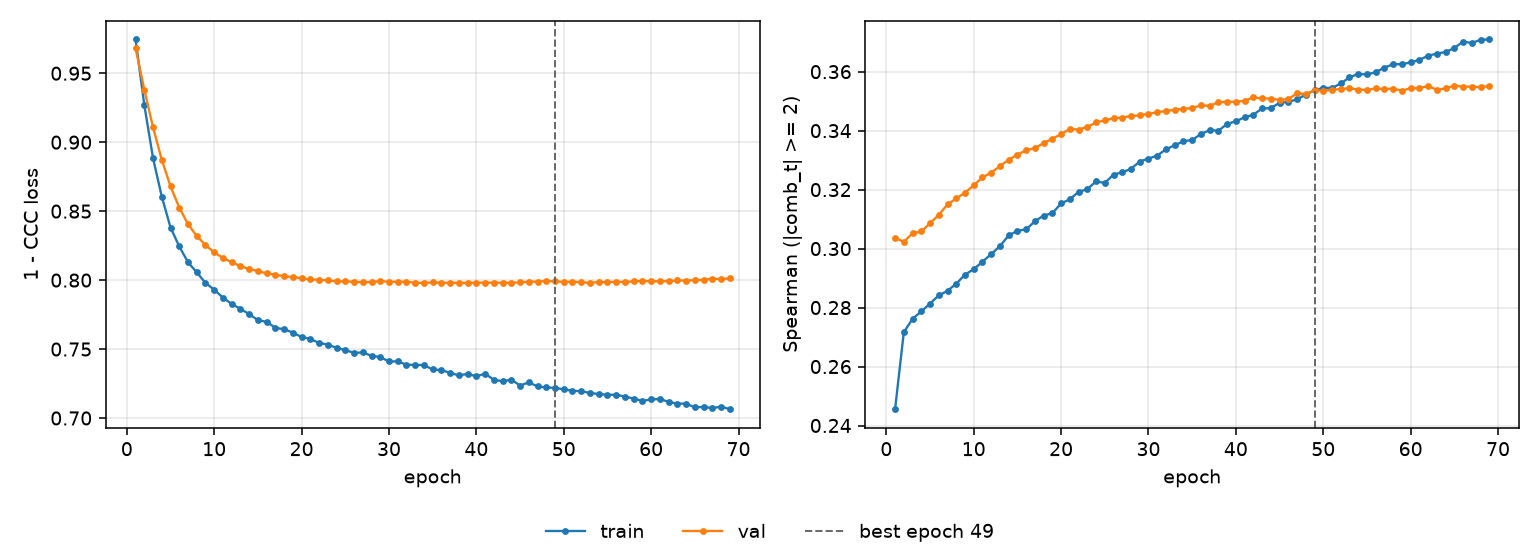

Data behind this chart, as committed beside it:
epoch, tr_loss, vl_loss, tr_sp, vl_sp, is_best
1, 0.9745, 0.9681, 0.2455, 0.3036, False
2, 0.9269, 0.9381, 0.2716, 0.3023, False
3, 0.8884, 0.9107, 0.2762, 0.3052, False
4, 0.8605, 0.8872, 0.2787, 0.3058, False
5, 0.8381, 0.868, 0.2814, 0.3086, False
6, 0.8244, 0.8526, 0.2841, 0.3114, False
7, 0.8129, 0.8406, 0.2857, 0.315, False
8, 0.8056, 0.832, 0.2881, 0.317, False
9, 0.798, 0.8254, 0.2911, 0.3189, False
10, 0.793, 0.8201, 0.293, 0.3215, False
11, 0.7873, 0.8161, 0.2955, 0.3241, False
12, 0.7827, 0.8129, 0.2981, 0.3258, False
13, 0.7792, 0.8102, 0.3008, 0.3279, False
14, 0.7753, 0.8081, 0.3045, 0.3301, False
15, 0.771, 0.8065, 0.306, 0.3319, False
16, 0.7697, 0.8049, 0.3065, 0.3333, False
17, 0.7654, 0.8038, 0.3093, 0.334, False
18, 0.7643, 0.8028, 0.3112, 0.3358, False
19, 0.762, 0.8023, 0.312, 0.3373, False
20, 0.7587, 0.8013, 0.3153, 0.3388, False
21, 0.7574, 0.8004, 0.3167, 0.3406, False
22, 0.7544, 0.8002, 0.3192, 0.3403, False
23, 0.7533, 0.7998, 0.3201, 0.3413, False
24, 0.7509, 0.7992, 0.3228, 0.3428, False
25, 0.7493, 0.799, 0.3222, 0.3435, False
26, 0.7473, 0.7988, 0.3251, 0.3442, False
27, 0.7475, 0.7984, 0.3258, 0.3444, False
28, 0.7452, 0.7986, 0.3271, 0.345, False
29, 0.7442, 0.7992, 0.3295, 0.3452, False
30, 0.741, 0.7988, 0.3305, 0.3457, False
31, 0.741, 0.7988, 0.3315, 0.3462, False
32, 0.7387, 0.7988, 0.3337, 0.3466, False
33, 0.7385, 0.7981, 0.3351, 0.3471, False
34, 0.7384, 0.7979, 0.3364, 0.3474, False
35, 0.7352, 0.7984, 0.3368, 0.3477, False
36, 0.7347, 0.7981, 0.3388, 0.3485, False
37, 0.7328, 0.7981, 0.3402, 0.3484, False
38, 0.7309, 0.798, 0.34, 0.3496, False
39, 0.732, 0.798, 0.3423, 0.3498, False
40, 0.7303, 0.7981, 0.3432, 0.3498, False
41, 0.7322, 0.7982, 0.3445, 0.3501, False
42, 0.7277, 0.7981, 0.3454, 0.3513, False
43, 0.7267, 0.7981, 0.3475, 0.3509, False
44, 0.7279, 0.7981, 0.3476, 0.3509, False
45, 0.7236, 0.7983, 0.3495, 0.3504, False
46, 0.7259, 0.7988, 0.3497, 0.3508, False
47, 0.7229, 0.7989, 0.3506, 0.3526, False
48, 0.7221, 0.7994, 0.3522, 0.3524, False
49, 0.7219, 0.799, 0.3536, 0.3537, True
50, 0.7208, 0.7987, 0.3545, 0.3535, False
51, 0.7197, 0.7987, 0.3544, 0.3539, False
52, 0.7195, 0.7985, 0.356, 0.3541, False
53, 0.7182, 0.798, 0.3581, 0.3544, False
54, 0.7174, 0.7986, 0.3593, 0.3539, False
55, 0.7168, 0.7985, 0.359, 0.3539, False
56, 0.7169, 0.7988, 0.3598, 0.3543, False
57, 0.7156, 0.7987, 0.3614, 0.3541, False
58, 0.7141, 0.7991, 0.3625, 0.3543, False
59, 0.7124, 0.7994, 0.3625, 0.3535, False
60, 0.7135, 0.7992, 0.3631, 0.3544, False
... 9 more rows
